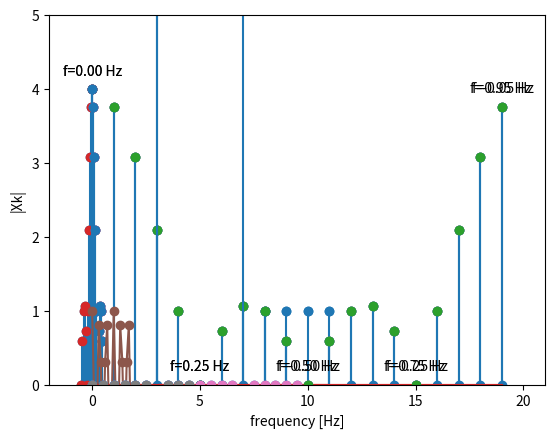

This chart was generated by the following Python code:
import numpy as np
from matplotlib import pyplot as plt

t = np.arange(0,20,1)
xt = np.concatenate((np.zeros(8), np.ones(4), np.zeros(8)))

plt.plot(t, xt,'o')
plt.stem(t[8:12], xt[8:12]) 
plt.xticks(ticks=np.arange(0,21,5), labels=np.arange(0,21,5))
plt.xlabel('time [s]')
plt.ylabel('xn');

abs_fft = np.abs(np.fft.fft(xt))
index_fft = np.arange(0,20,1)
plt.plot(index_fft, abs_fft, 'o')

freq = np.arange(0, 1, 0.05)
for x,y in zip(index_fft, abs_fft):
    if x%5 == 0 or x==19:
        label = f"f={freq[x]:.2f} Hz"
        plt.annotate(label, 
                     (x,y),
                     textcoords="offset points", 
                     xytext=(0,10),
                     fontsize=10,
                     ha='center') 
plt.ylim(0,5)
plt.xlim(-2,21)
plt.xlabel('fft-index')
plt.ylabel('$|X_k|$')
plt.stem(index_fft, abs_fft);

abs_fft = np.abs(np.fft.fft(xt))
plt.stem(index_fft, abs_fft)
plt.plot(index_fft, abs_fft, 'o')

freq = np.concatenate((np.arange(0, 0.5, 0.05), np.arange(-0.5, 0, 0.05)))
for x,y in zip(index_fft, abs_fft):
    if x%5 == 0 or x==19:
        label = f"f={freq[x]:.2f} Hz"
        plt.annotate(label, 
                     (x,y),
                     textcoords="offset points", 
                     xytext=(0,10),
                     fontsize=10,
                     ha='center') 
plt.ylim(0,5)
plt.xlim(-2,21)
plt.xlabel('fft-index')
plt.ylabel('$|X_k|$');

abs_fft_shift = np.abs(np.fft.fftshift(np.fft.fft(xt)))
freq = np.arange(-0.5, 0.5, 0.05)
plt.stem(freq, abs_fft_shift)
plt.plot(freq, abs_fft_shift, 'o')
plt.ylabel('|Xk|')
plt.xlabel('frequency [Hz]');

N=len(xt)
abs_fft = np.abs(np.fft.fft(xt))
freq = np.arange(0.0, 1.0, 0.05)
plt.plot(freq[:int(N/2)], abs_fft[:int(N/2)], 'o')
plt.stem(freq[:int(N/2)], abs_fft[:int(N/2)])
plt.ylabel('$|X_k|$')
plt.xlabel('frequency [Hz]');

### SOLUTION

fc=3
fs=10
dt=1/fs
T=2
N=T*fs
t=np.arange(0,T,dt)
xt=np.cos(2*np.pi*fc*t)

plt.plot(t,xt, marker = 'o')

plt.xlabel('time [s]')
plt.ylabel('xn');

### SOLUTION

abs_fft = np.abs(np.fft.fft(xt))
freq=np.arange(0,fs,1/T)
plt.stem(freq, abs_fft)
plt.plot(freq, abs_fft, 'o')
plt.ylabel('|Xk|')
plt.xlabel('frequency [Hz]');

### SOLUTION

abs_fft = np.abs(np.fft.fft(xt))
freq=np.arange(0,fs,1/T)
plt.stem(freq[:int(N/2)], abs_fft[:int(N/2)])
plt.plot(freq[:int(N/2)], abs_fft[:int(N/2)], 'o')
plt.ylabel('|Xk|')
plt.xlabel('frequency [Hz]');